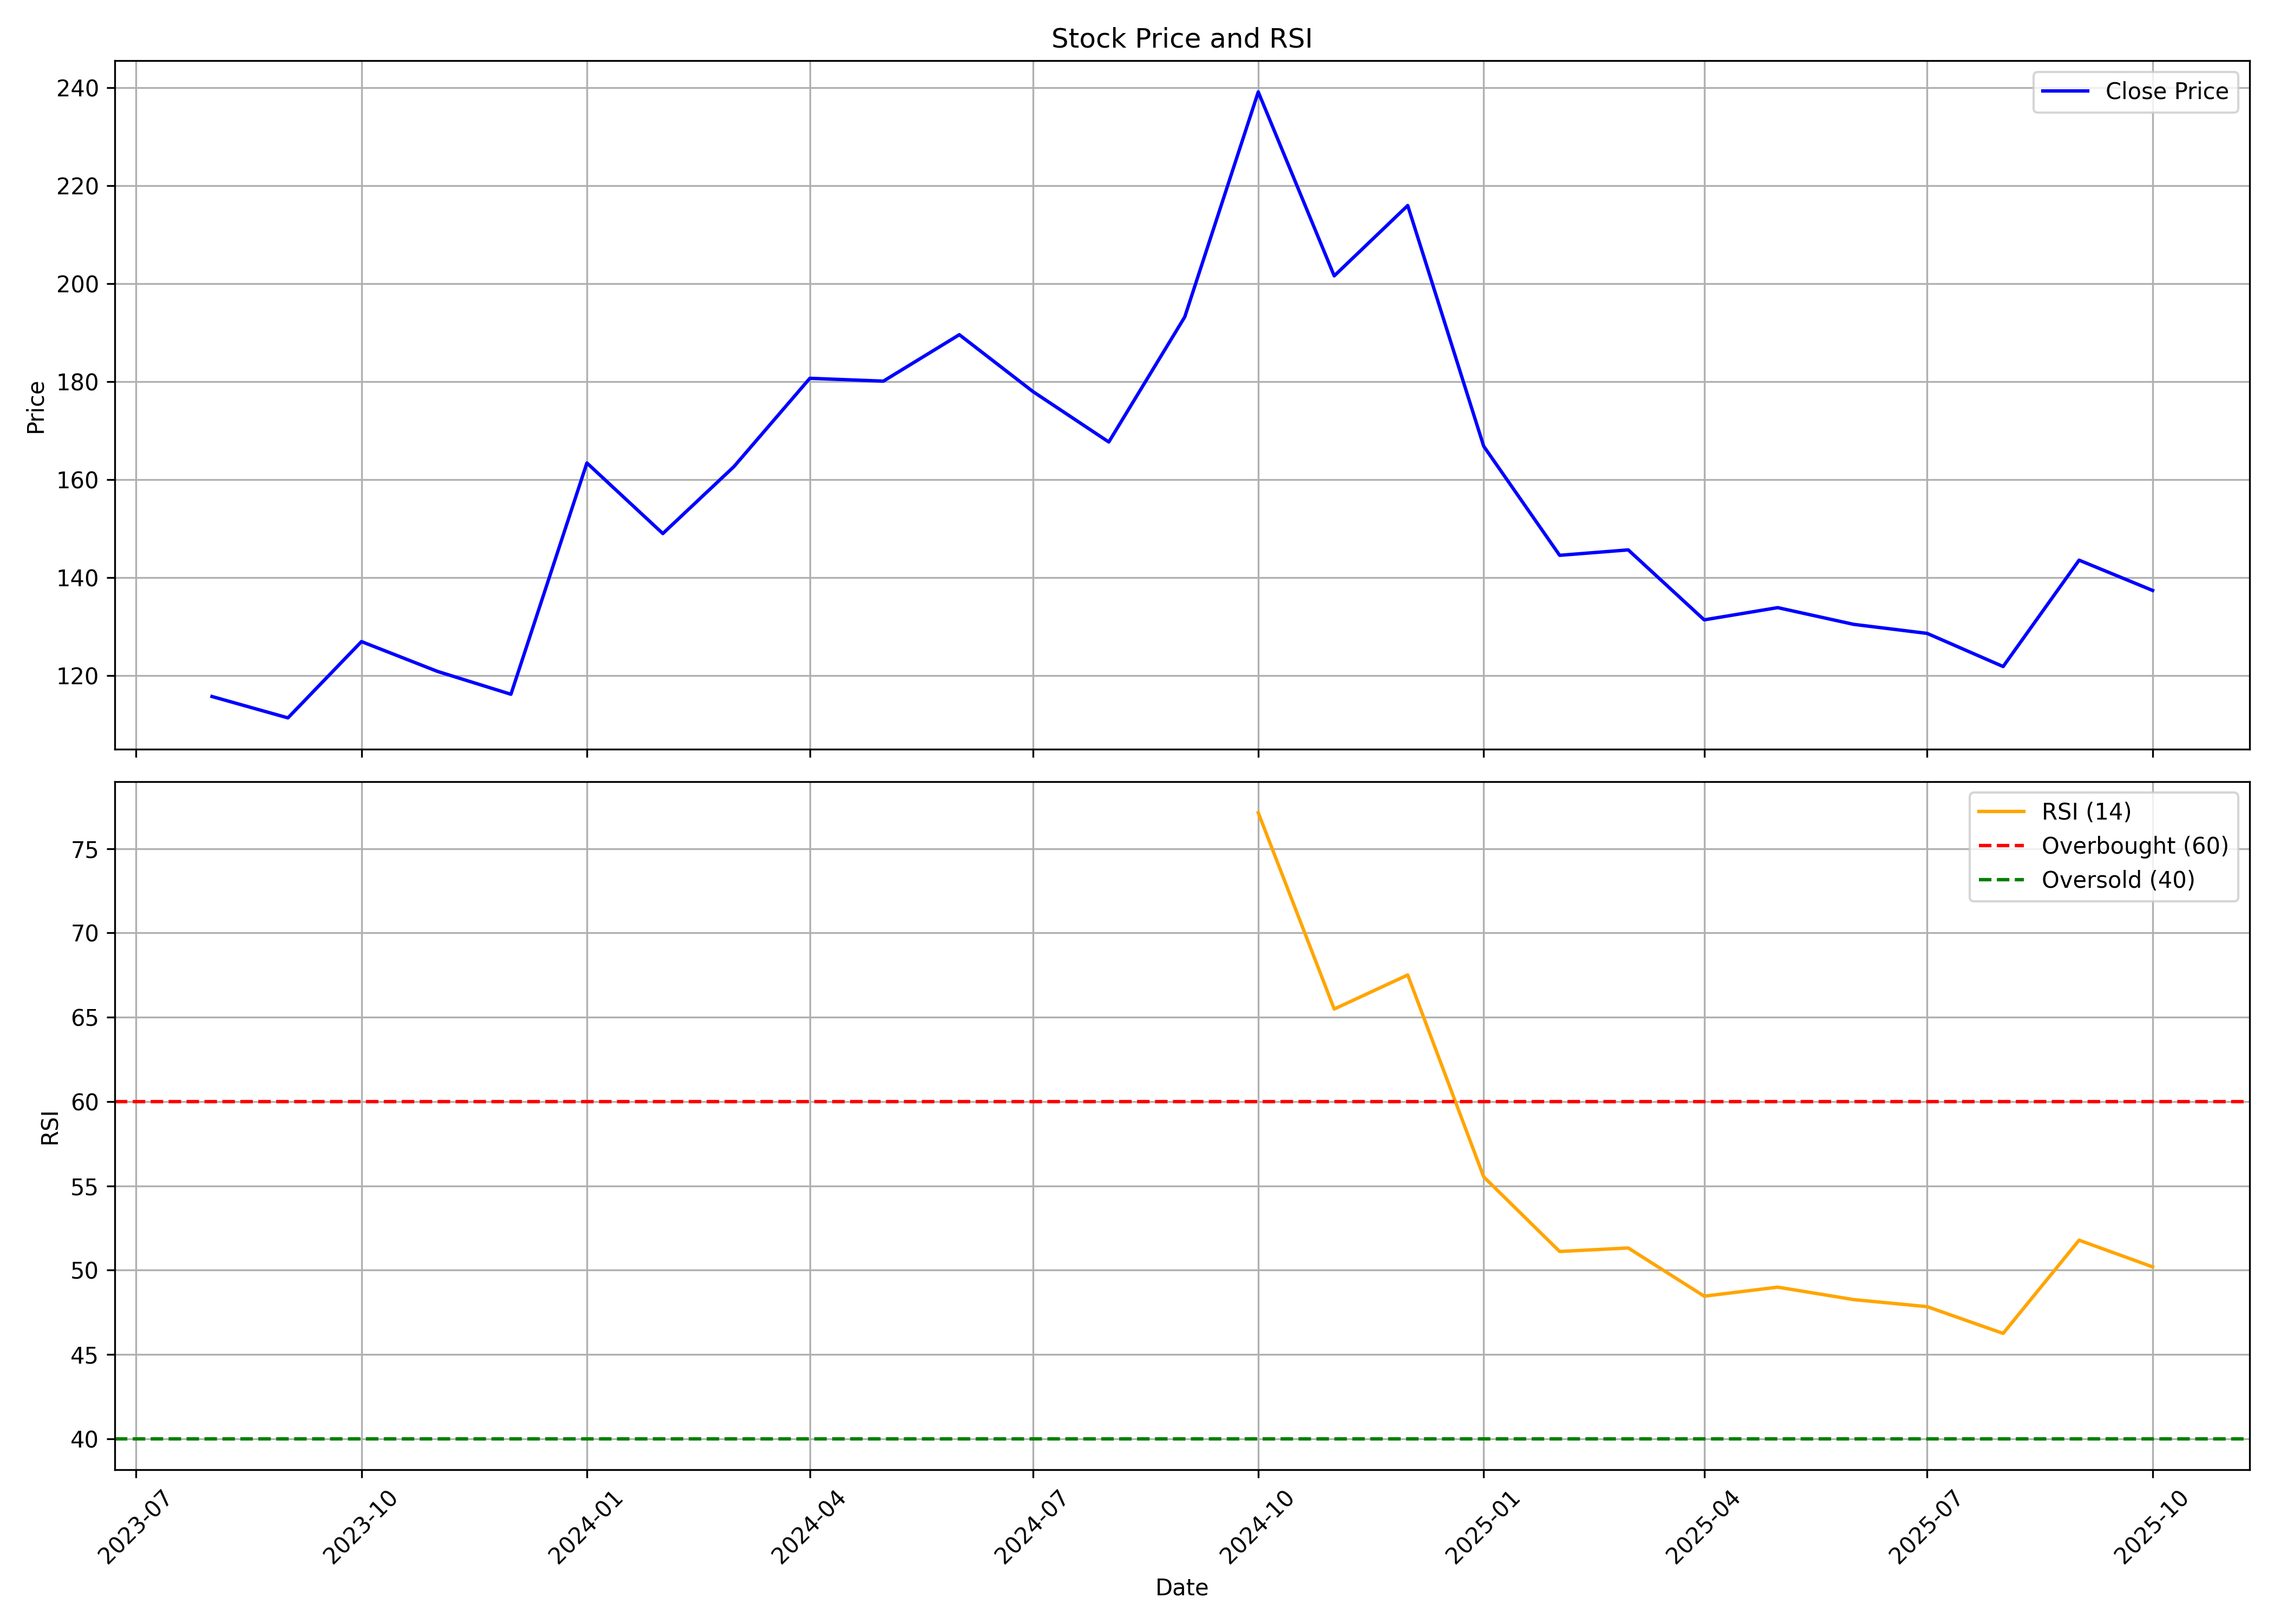

The file beside this chart, header and first rows:
, date, symbol, open, high, low, close, volume, rsi
0, 2023-08-01, REDTAPE, 118.7, 125.8, 107.9, 115.7, 28866196, 
1, 2023-09-01, REDTAPE, 116.2, 116.5, 101.6, 111.4, 16754280, 
2, 2023-10-01, REDTAPE, 111.3, 142.2, 110.3, 127, 26142752, 
3, 2023-11-01, REDTAPE, 128.6, 140.4, 109.8, 120.9, 32035012, 
4, 2023-12-01, REDTAPE, 119.9, 123.6, 108.1, 116.2, 13695808, 
5, 2024-01-01, REDTAPE, 116.7, 166.3, 115, 163.4, 28444168, 
6, 2024-02-01, REDTAPE, 163.9, 164.3, 146.7, 149, 12492560, 
7, 2024-03-01, REDTAPE, 149.6, 170, 132.5, 162.7, 8007044, 
8, 2024-04-01, REDTAPE, 160.7, 184.1, 159.7, 180.7, 7926696, 
9, 2024-05-01, REDTAPE, 178.3, 191.6, 160.4, 180.1, 8948236, 
10, 2024-06-01, REDTAPE, 189.1, 200.3, 161.2, 189.6, 12870420, 
11, 2024-07-01, REDTAPE, 190.6, 196.5, 172, 178, 10007304, 
12, 2024-08-01, REDTAPE, 178, 181.6, 149.8, 167.7, 13345240, 
13, 2024-09-01, REDTAPE, 167.1, 194.8, 165.4, 193.2, 9417096, 
14, 2024-10-01, REDTAPE, 197.3, 242.3, 188.7, 239.2, 16247496, 77.13
15, 2024-11-01, REDTAPE, 239.2, 241, 195.8, 201.6, 6444428, 65.49
16, 2024-12-01, REDTAPE, 199.4, 226.1, 199.4, 216, 7784956, 67.51
17, 2025-01-01, REDTAPE, 217, 218.8, 163.4, 166.9, 5408092, 55.53
18, 2025-02-01, REDTAPE, 169.2, 199.1, 143.2, 144.6, 9663168, 51.11
19, 2025-03-01, REDTAPE, 144.6, 167.6, 131.3, 145.7, 9128693, 51.31
20, 2025-04-01, REDTAPE, 147.7, 150.7, 125.3, 131.4, 5635823, 48.45
21, 2025-05-01, REDTAPE, 131.7, 153.4, 128.2, 133.9, 6873293, 48.99
22, 2025-06-01, REDTAPE, 133.7, 137.5, 123.5, 130.5, 5982366, 48.25
23, 2025-07-01, REDTAPE, 130.5, 142, 125.6, 128.6, 15927295, 47.83
24, 2025-08-01, REDTAPE, 127.4, 130.6, 119.3, 121.9, 4196149, 46.24
25, 2025-09-01, REDTAPE, 122.3, 163.5, 121.8, 143.6, 30061132, 51.77
26, 2025-10-01, REDTAPE, 144, 147.2, 129.6, 137.4, 4910904, 50.19
